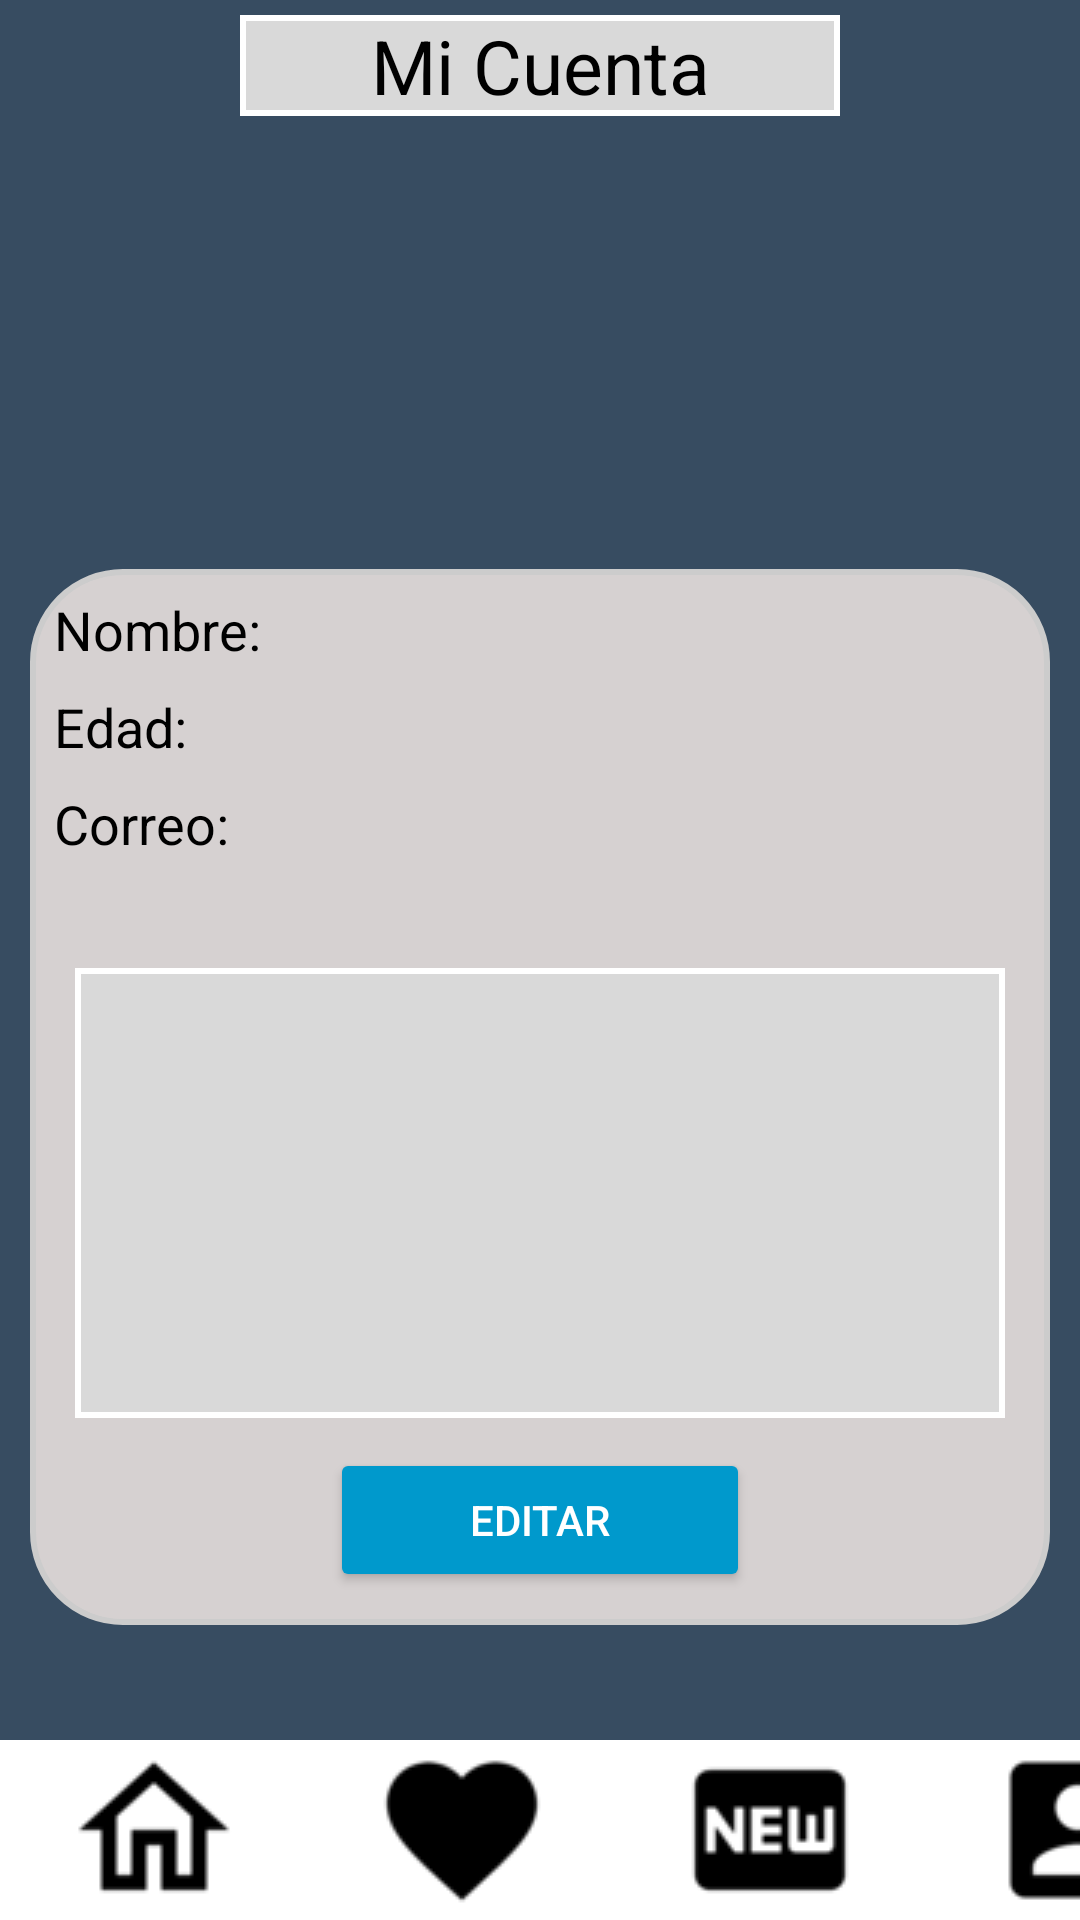

Layout XML and referenced resources for this Android screen:
<!-- AndroidManifest.xml: application theme Theme.Rent4Xalapa -->
<!-- res/layout/revisar_perfil.xml -->
<?xml version="1.0" encoding="utf-8"?>
<RelativeLayout
    xmlns:android="http://schemas.android.com/apk/res/android"
    xmlns:app="http://schemas.android.com/apk/res-auto"
    xmlns:tools="http://schemas.android.com/tools"
    android:layout_width="match_parent"
    android:layout_height="match_parent"
    android:background="@color/gris_paleta"
    tools:context=".RevisarPerfilActivity">

    <TextView
        android:alpha="0.1"
        android:layout_width="wrap_content"
        android:layout_height="wrap_content"
        android:drawableLeft="@drawable/logo_sin_letras"
        android:layout_centerHorizontal="true"
        android:layout_centerVertical="true"/>

    <TextView
        android:id="@+id/tv_mi_cuenta"
        android:layout_width="200dp"
        android:layout_marginTop="5dp"
        android:textColor="@color/black"
        android:layout_height="wrap_content"
        android:background="@drawable/cuadricular_edit_text"
        android:text="Mi Cuenta"
        android:textSize="25sp"
        android:layout_marginBottom="10dp"
        android:textAlignment="center"
        android:layout_centerHorizontal="true"/>

    <View
        android:id="@+id/dark_overlay"
        android:layout_width="0dp"
        android:layout_height="0dp"
        android:alpha="0.67"
        android:background="@color/gris_paleta"
        app:layout_constraintBottom_toBottomOf="parent"
        app:layout_constraintEnd_toEndOf="parent"
        app:layout_constraintStart_toStartOf="parent"
        app:layout_constraintTop_toTopOf="parent" />

    <ImageView
        android:id="@+id/imagen_perfil"
        android:layout_width="100dp"
        android:layout_height="100dp"
        android:layout_below="@+id/tv_mi_cuenta"
        android:layout_centerHorizontal="true"
        android:layout_marginTop="15dp"
        app:layout_constraintEnd_toEndOf="parent"
        app:layout_constraintStart_toStartOf="parent" />

    <LinearLayout
        android:id="@+id/profileContainer"
        android:layout_width="match_parent"
        android:layout_height="352dp"
        android:layout_below="@id/imagen_perfil"
        android:layout_alignParentEnd="true"
        android:layout_marginStart="10dp"
        android:layout_marginTop="26dp"
        android:layout_marginEnd="10dp"
        android:layout_marginBottom="20dp"
        android:background="@drawable/rounded_edit_text"
        android:orientation="vertical"
        android:padding="8dp">

        <TextView
            android:id="@+id/tvName"
            android:layout_width="wrap_content"
            android:layout_height="wrap_content"
            android:layout_marginBottom="8dp"
            android:text="Nombre: "
            android:textColor="@color/black"
            android:textSize="18sp" />

        <TextView
            android:id="@+id/tvTelefono"
            android:layout_width="wrap_content"
            android:layout_height="wrap_content"
            android:layout_marginBottom="8dp"
            android:text="Edad: "
            android:textColor="@color/black"
            android:textSize="18sp" />

        <TextView
            android:id="@+id/tvEmail"
            android:layout_width="wrap_content"
            android:layout_height="wrap_content"
            android:layout_marginBottom="16dp"
            android:text="Correo: "
            android:textColor="@color/black"
            android:textSize="18sp" />

        <ImageView
            android:id="@+id/imagen_ine"
            android:layout_width="310dp"
            android:layout_height="150dp"
            android:layout_gravity="center"
            android:layout_marginTop="20dp"
            android:background="@drawable/cuadricular_edit_text"
            app:layout_constraintEnd_toEndOf="parent"
            app:layout_constraintStart_toStartOf="parent"
            app:layout_constraintTop_toBottomOf="@+id/btnBack" />

        <Button
            android:id="@+id/btnEditProfile"
            android:layout_width="140dp"
            android:layout_height="wrap_content"
            android:layout_gravity="center_horizontal"
            android:layout_marginTop="10dp"
            android:backgroundTint="@android:color/holo_blue_dark"
            android:text="Editar"
            android:textColor="@color/white" />
    </LinearLayout>

    <LinearLayout
        android:id="@+id/linear_sup"
        android:layout_width="match_parent"
        android:layout_height="wrap_content"
        android:orientation="horizontal"
        android:gravity="center"
        android:layout_below="@id/profileContainer"
        android:layout_marginTop="35dp">

        <Button
            android:id="@+id/btn_mis_publicaciones"
            android:layout_width="0dp"
            android:layout_weight="1"
            android:layout_height="wrap_content"
            android:text="Mis Publicaciones"
            android:layout_gravity="center"
            android:backgroundTint="@color/verde_btn"
            android:padding="2dp"/>

        <Button
            android:layout_gravity="center"
            android:id="@+id/btn_citas"
            android:layout_width="0dp"
            android:padding="2dp"
            android:layout_weight="1"
            android:layout_height="wrap_content"
            android:backgroundTint="@color/naranja_btn"
            android:text="Mis Citas"
            android:textColor="#FFFFFF" />

    </LinearLayout>

    <LinearLayout
        android:layout_width="match_parent"
        android:layout_height="wrap_content"
        android:orientation="horizontal"
        android:gravity="center"
        android:layout_below="@id/linear_sup"
        android:layout_marginTop="5dp">
    <Button
        android:id="@+id/btn_cerrar_sesion"
        android:layout_width="0dp"
        android:layout_height="wrap_content"
        android:layout_weight="1"
        android:layout_gravity="center"
        android:padding="2dp"
        android:backgroundTint="@color/gray_personalizado"
        android:text="Cerrar sesión"
        android:textColor="#FFFFFF" />

    <Button
        android:id="@+id/btnDeleteAccount"
        android:layout_width="0dp"
        android:layout_height="wrap_content"
        android:layout_weight="1"
        android:padding="2dp"
        android:backgroundTint="@color/red_personalizado"
        android:text="Eliminar cuenta"
        android:textColor="#FFFFFF" />

    </LinearLayout>



    <LinearLayout
        android:id="@+id/linear_menus"
        android:layout_width="wrap_content"
        android:layout_height="match_parent"
        android:orientation="horizontal"
        android:gravity="bottom"
        android:layout_marginTop="5dp"
        android:layout_below="@id/profileContainer">

        <ImageButton
            android:id="@+id/imageButton_principal"
            android:background="@color/white_personalizado"
            android:layout_width="102.5dp"
            android:layout_height="60dp"
            android:src="@drawable/home_outline"/>

        <ImageButton
            android:id="@+id/imageButton_favoritos"
            android:background="@color/white_personalizado"
            android:layout_width="102.5dp"
            android:layout_height="60dp"
            android:src="@drawable/heart"/>

        <ImageButton
            android:id="@+id/imageButton_publicacion_nueva"
            android:background="@color/white_personalizado"
            android:layout_width="102.5dp"
            android:layout_height="60dp"
            android:src="@drawable/new_box"/>

        <ImageButton
            android:id="@+id/imageButton_mi_cuenta"
            android:background="@color/white_personalizado"
            android:layout_width="102.5dp"
            android:layout_height="60dp"
            android:src="@drawable/account_box"/>
    </LinearLayout>
</RelativeLayout>
<!-- resources referenced by this layout -->
<resources>
  <color name="black">#FF000000</color>
  <color name="gray_personalizado">#D9D9D9</color>
  <color name="gris_paleta">#374C61</color>
  <color name="naranja_btn">#FE9900</color>
  <color name="red_personalizado">#E01010</color>
  <color name="verde_btn">#26B62B</color>
  <color name="white">#FFFFFFFF</color>
  <color name="white_personalizado">#FFFFFF</color>
  <!-- drawable account_box: png bitmap (drawable, 909 bytes) -->
  <!-- drawable cuadricular_edit_text (drawable) -->
  <?xml version="1.0" encoding="utf-8"?>
  <shape xmlns:android="http://schemas.android.com/apk/res/android"
      android:shape="rectangle">
      <solid android:color="@color/gray_personalizado" />
      <corners android:radius="0dp" />
      <stroke
          android:width="2dp"
          android:color="@color/white" />
  </shape>
  <!-- drawable heart: png bitmap (drawable, 939 bytes) -->
  <!-- drawable home_outline: png bitmap (drawable, 915 bytes) -->
  <!-- drawable logo_sin_letras: png bitmap (drawable, 110133 bytes) -->
  <!-- drawable new_box: png bitmap (drawable, 1034 bytes) -->
  <!-- drawable rounded_edit_text (drawable) -->
  <?xml version="1.0" encoding="utf-8"?>
  <shape xmlns:android="http://schemas.android.com/apk/res/android"
      android:shape="rectangle">
      <solid android:color="#D6D1D1" />
      <corners android:radius="30dp" />
      <stroke
          android:width="2dp"
          android:color="#CCCCCC" />
  </shape>
  <style name="Theme.Rent4Xalapa" parent="Base.Theme.Rent4Xalapa" />
  <style name="Base.Theme.Rent4Xalapa" parent="Theme.Material3.DayNight.NoActionBar">
          
          
      </style>
</resources>
